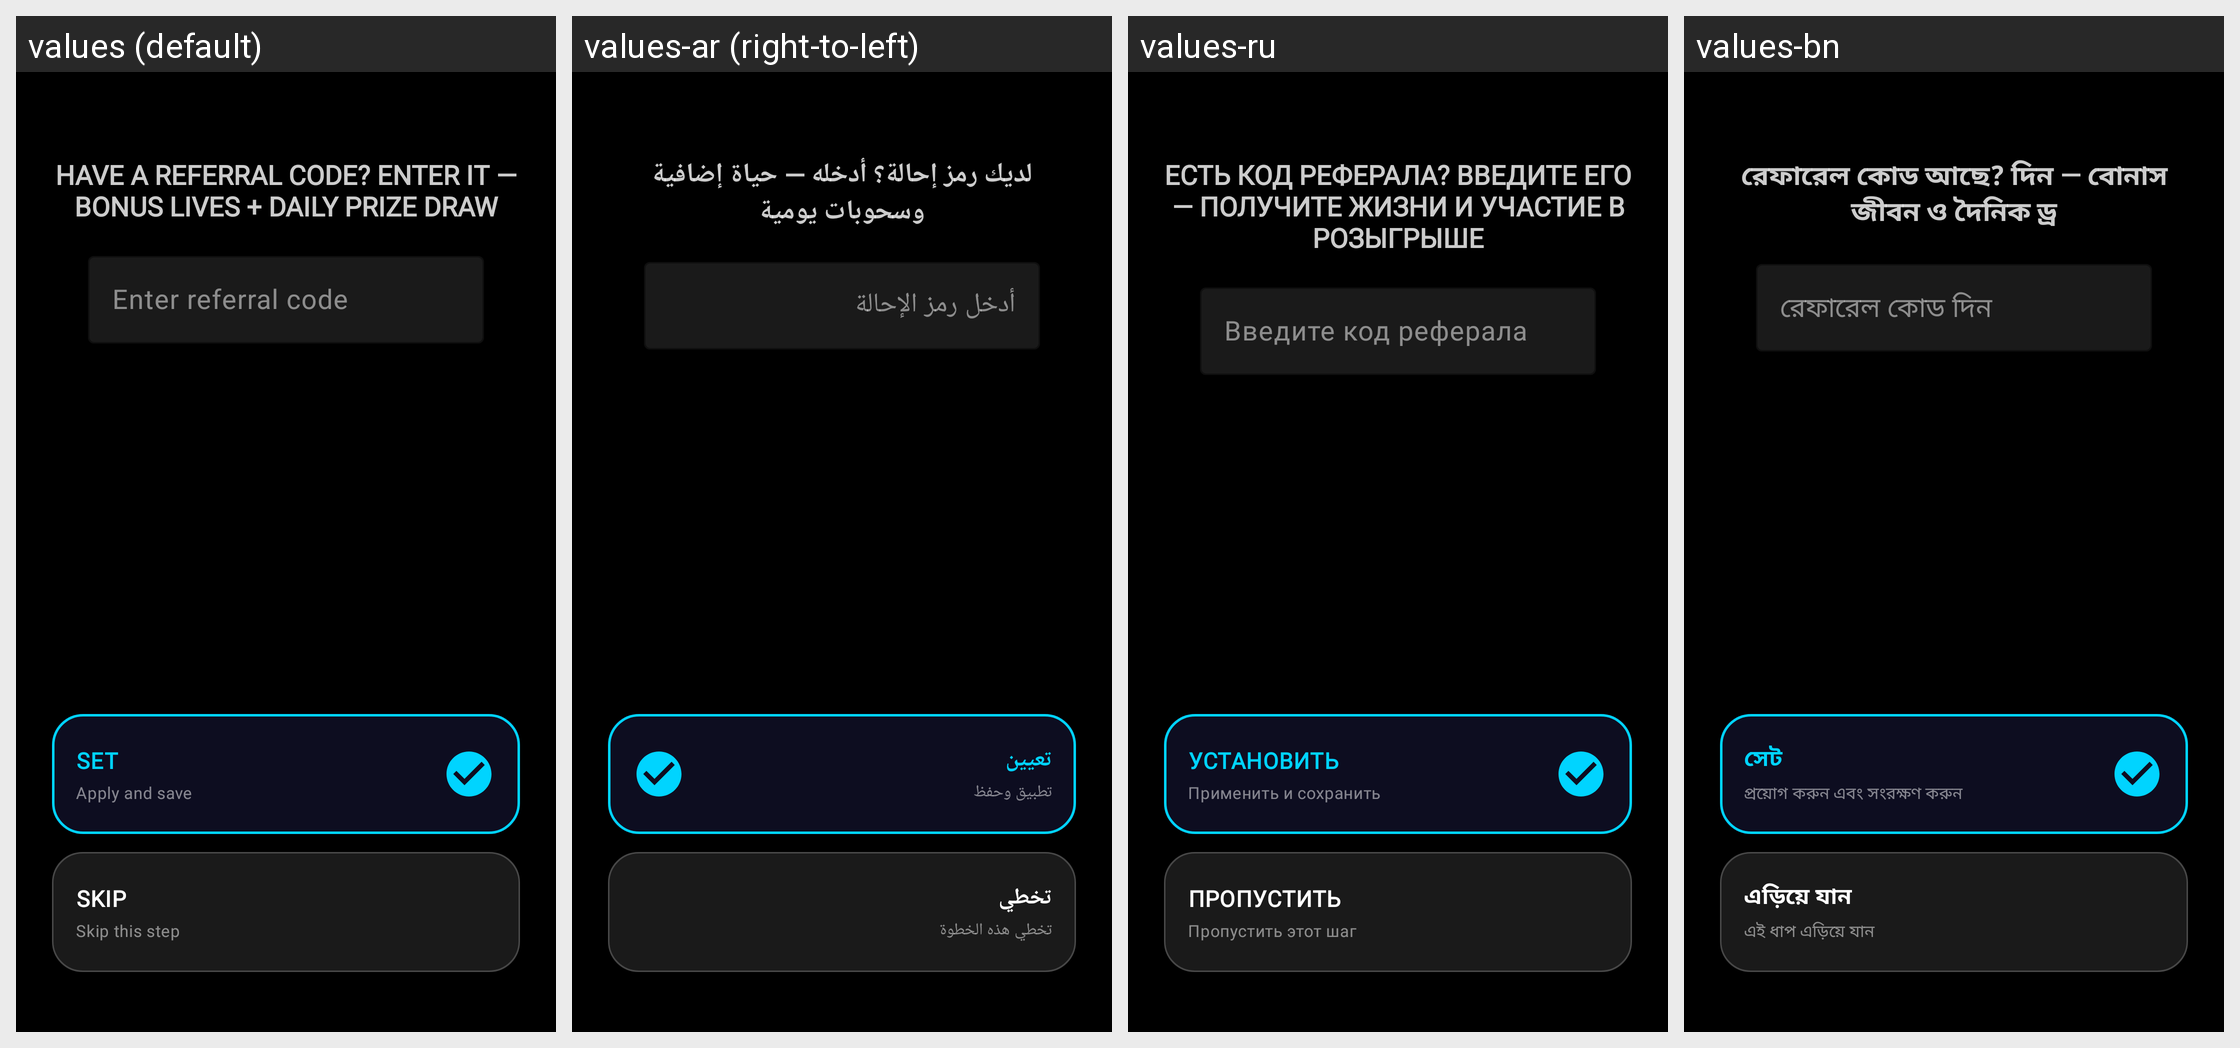

Here is an Android app screen in its default locale and in the app's own translations. Write out the translated-string differences for the strings that appear on this screen.
Android screen res/layout/referral.xml rendered under 4 locales, left to right: values (default), values-ar (right-to-left), values-ru, values-bn. Device: Nexus 5 (rendered at 1080×1920; each locale shown at half size, 540×960, under a caption strip naming it); theme Theme.XGW.
Other locales in the repository, not shown: values-de, values-es, values-fr, values-hi, values-pt, values-zh.
Strings drawn on this screen, with the default value and each locale's value (text and hints the layout hard-codes, and strings that could not be matched under every locale, appear in the picture but are not listed):

referral_text
  values: HAVE A REFERRAL CODE? ENTER IT — BONUS LIVES + DAILY PRIZE DRAW
  values-ar: لديك رمز إحالة؟ أدخله — حياة إضافية وسحوبات يومية
  values-ru: ЕСТЬ КОД РЕФЕРАЛА? ВВЕДИТЕ ЕГО — ПОЛУЧИТЕ ЖИЗНИ И УЧАСТИЕ В РОЗЫГРЫШЕ
  values-bn: রেফারেল কোড আছে? দিন — বোনাস জীবন ও দৈনিক ড্র

enter_referral_code
  values: Enter referral code
  values-ar: أدخل رمز الإحالة
  values-ru: Введите код реферала
  values-bn: রেফারেল কোড দিন

skip
  values: SKIP
  values-ar: تخطي
  values-ru: ПРОПУСТИТЬ
  values-bn: এড়িয়ে যান

btn_sub_skip
  values: Skip this step
  values-ar: تخطي هذه الخطوة
  values-ru: Пропустить этот шаг
  values-bn: এই ধাপ এড়িয়ে যান

set
  values: SET
  values-ar: تعيين
  values-ru: УСТАНОВИТЬ
  values-bn: সেট

btn_sub_set
  values: Apply and save
  values-ar: تطبيق وحفظ
  values-ru: Применить и сохранить
  values-bn: প্রয়োগ করুন এবং সংরক্ষণ করুন
